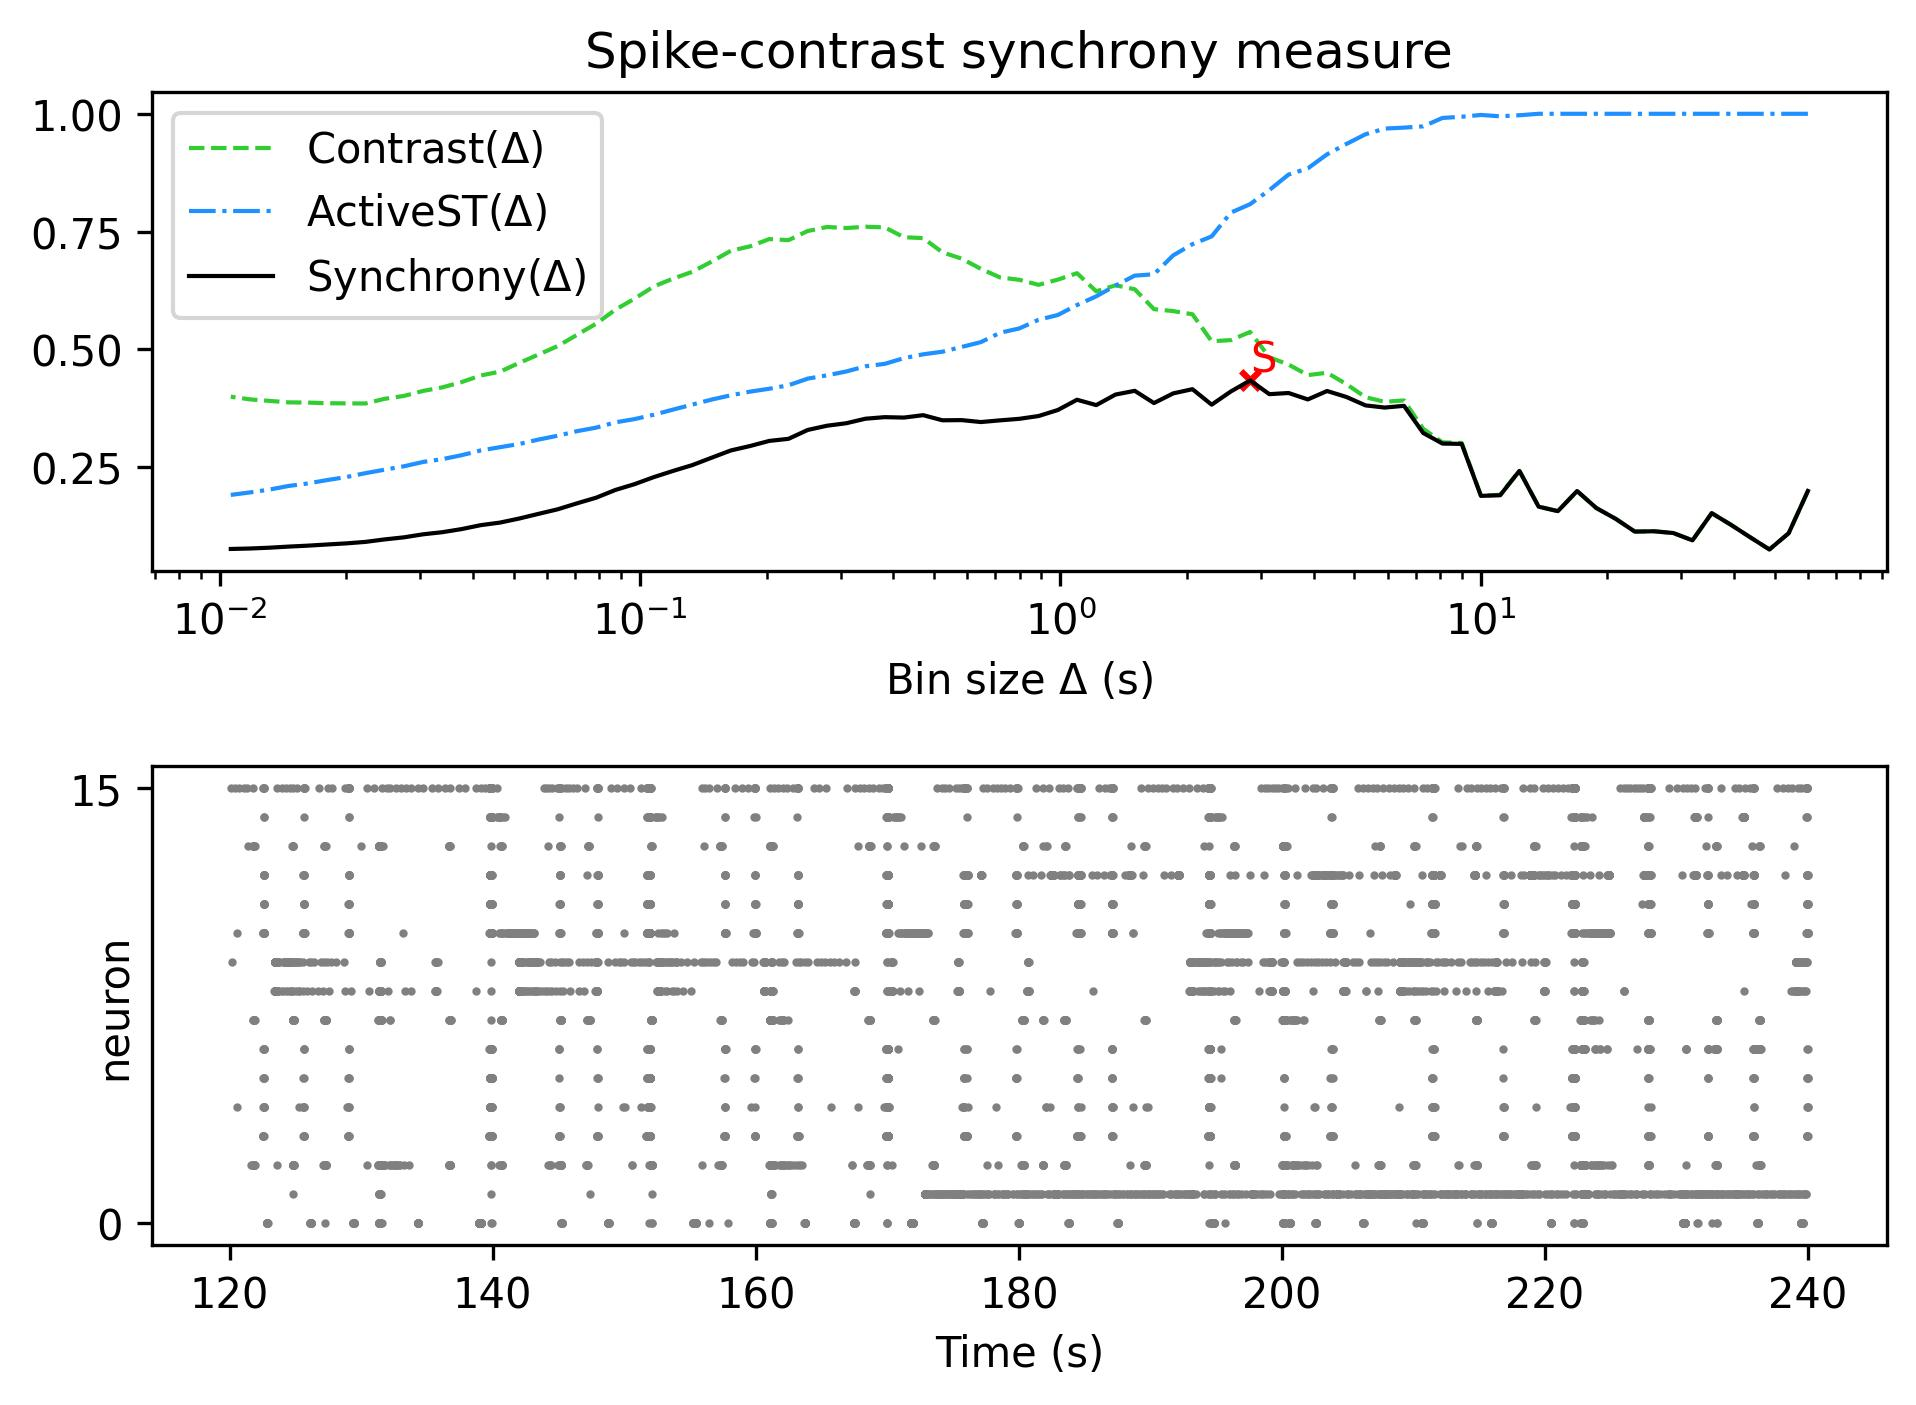

Data behind this chart, as committed beside it:
, Spike-contrast (60.0 s), Spike-contrast (54.0 s), Spike-contrast (48.6 s), Spike-contrast (43.74 s), Spike-contrast (39.366 s), Spike-contrast (35.429 s), Spike-contrast (31.886 s), Spike-contrast (28.698 s), Spike-contrast (25.828 s), Spike-contrast (23.245 s), Spike-contrast (20.921 s), Spike-contrast (18.829 s), Spike-contrast (16.946 s), Spike-contrast (15.251 s), Spike-contrast (13.726 s), Spike-contrast (12.353 s), Spike-contrast (11.118 s), Spike-contrast (10.006 s), Spike-contrast (9.006 s), Spike-contrast (8.105 s), Spike-contrast (7.295 s), Spike-contrast (6.565 s), Spike-contrast (5.909 s)
0, 0.1994, 0.1097, 0.07526, 0.1012, 0.1276, 0.1524, 0.09465, 0.1102, 0.1139, 0.1133, 0.1405, 0.1632, 0.1993, 0.1567, 0.1661, 0.242, 0.1903, 0.1891, 0.2994, 0.3, 0.3225, 0.3802, 0.3765
